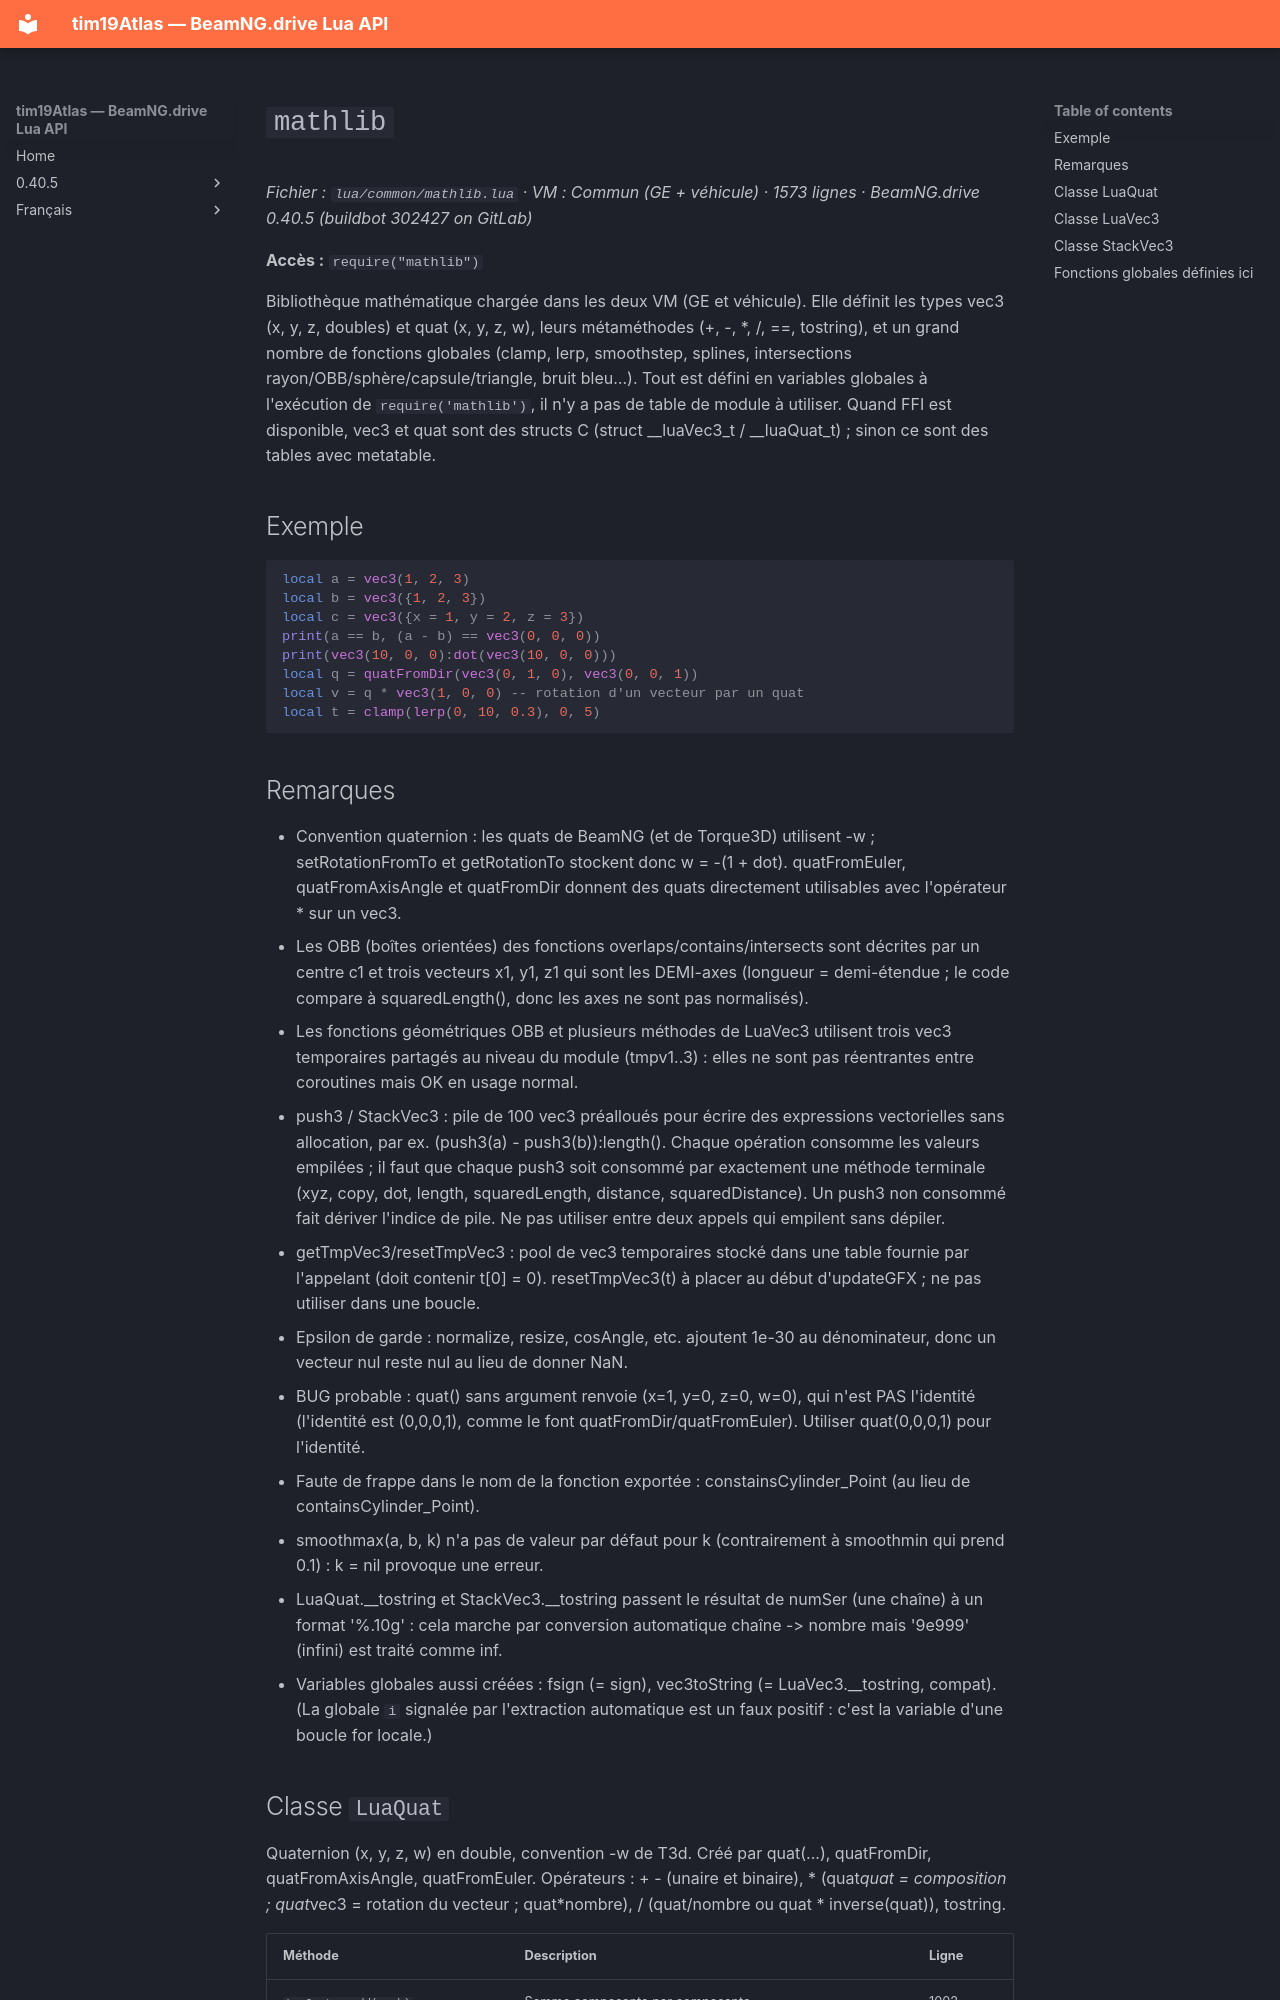

repository: Tim0219800/beamng-lua-atlas · page: fr/0.40.5/common/mathlib.html · generator: mkdocs

# `mathlib`

*Fichier : `lua/common/mathlib.lua` · VM : Commun (GE + véhicule) · 1573 lignes · BeamNG.drive 0.40.5 (buildbot 302427 on GitLab)*

**Accès :** `require("mathlib")`

Bibliothèque mathématique chargée dans les deux VM (GE et véhicule). Elle définit les types vec3 (x, y, z, doubles) et quat (x, y, z, w), leurs métaméthodes (+, -, *, /, ==, tostring), et un grand nombre de fonctions globales (clamp, lerp, smoothstep, splines, intersections rayon/OBB/sphère/capsule/triangle, bruit bleu…). Tout est défini en variables globales à l'exécution de `require('mathlib')`, il n'y a pas de table de module à utiliser. Quand FFI est disponible, vec3 et quat sont des structs C (struct __luaVec3_t / __luaQuat_t) ; sinon ce sont des tables avec metatable.

## Exemple

```lua
local a = vec3(1, 2, 3)
local b = vec3({1, 2, 3})
local c = vec3({x = 1, y = 2, z = 3})
print(a == b, (a - b) == vec3(0, 0, 0))
print(vec3(10, 0, 0):dot(vec3(10, 0, 0)))
local q = quatFromDir(vec3(0, 1, 0), vec3(0, 0, 1))
local v = q * vec3(1, 0, 0) -- rotation d'un vecteur par un quat
local t = clamp(lerp(0, 10, 0.3), 0, 5)
```

## Remarques

- Convention quaternion : les quats de BeamNG (et de Torque3D) utilisent -w ; setRotationFromTo et getRotationTo stockent donc w = -(1 + dot). quatFromEuler, quatFromAxisAngle et quatFromDir donnent des quats directement utilisables avec l'opérateur * sur un vec3.
- Les OBB (boîtes orientées) des fonctions overlaps/contains/intersects sont décrites par un centre c1 et trois vecteurs x1, y1, z1 qui sont les DEMI-axes (longueur = demi-étendue ; le code compare à squaredLength(), donc les axes ne sont pas normalisés).
- Les fonctions géométriques OBB et plusieurs méthodes de LuaVec3 utilisent trois vec3 temporaires partagés au niveau du module (tmpv1..3) : elles ne sont pas réentrantes entre coroutines mais OK en usage normal.
- push3 / StackVec3 : pile de 100 vec3 préalloués pour écrire des expressions vectorielles sans allocation, par ex. (push3(a) - push3(b)):length(). Chaque opération consomme les valeurs empilées ; il faut que chaque push3 soit consommé par exactement une méthode terminale (xyz, copy, dot, length, squaredLength, distance, squaredDistance). Un push3 non consommé fait dériver l'indice de pile. Ne pas utiliser entre deux appels qui empilent sans dépiler.
- getTmpVec3/resetTmpVec3 : pool de vec3 temporaires stocké dans une table fournie par l'appelant (doit contenir t[0] = 0). resetTmpVec3(t) à placer au début d'updateGFX ; ne pas utiliser dans une boucle.
- Epsilon de garde : normalize, resize, cosAngle, etc. ajoutent 1e-30 au dénominateur, donc un vecteur nul reste nul au lieu de donner NaN.
- BUG probable : quat() sans argument renvoie (x=1, y=0, z=0, w=0), qui n'est PAS l'identité (l'identité est (0,0,0,1), comme le font quatFromDir/quatFromEuler). Utiliser quat(0,0,0,1) pour l'identité.
- Faute de frappe dans le nom de la fonction exportée : constainsCylinder_Point (au lieu de containsCylinder_Point).
- smoothmax(a, b, k) n'a pas de valeur par défaut pour k (contrairement à smoothmin qui prend 0.1) : k = nil provoque une erreur.
- LuaQuat.__tostring et StackVec3.__tostring passent le résultat de numSer (une chaîne) à un format '%.10g' : cela marche par conversion automatique chaîne -> nombre mais '9e999' (infini) est traité comme inf.
- Variables globales aussi créées : fsign (= sign), vec3toString (= LuaVec3.__tostring, compat). (La globale `i` signalée par l'extraction automatique est un faux positif : c'est la variable d'une boucle for locale.)
